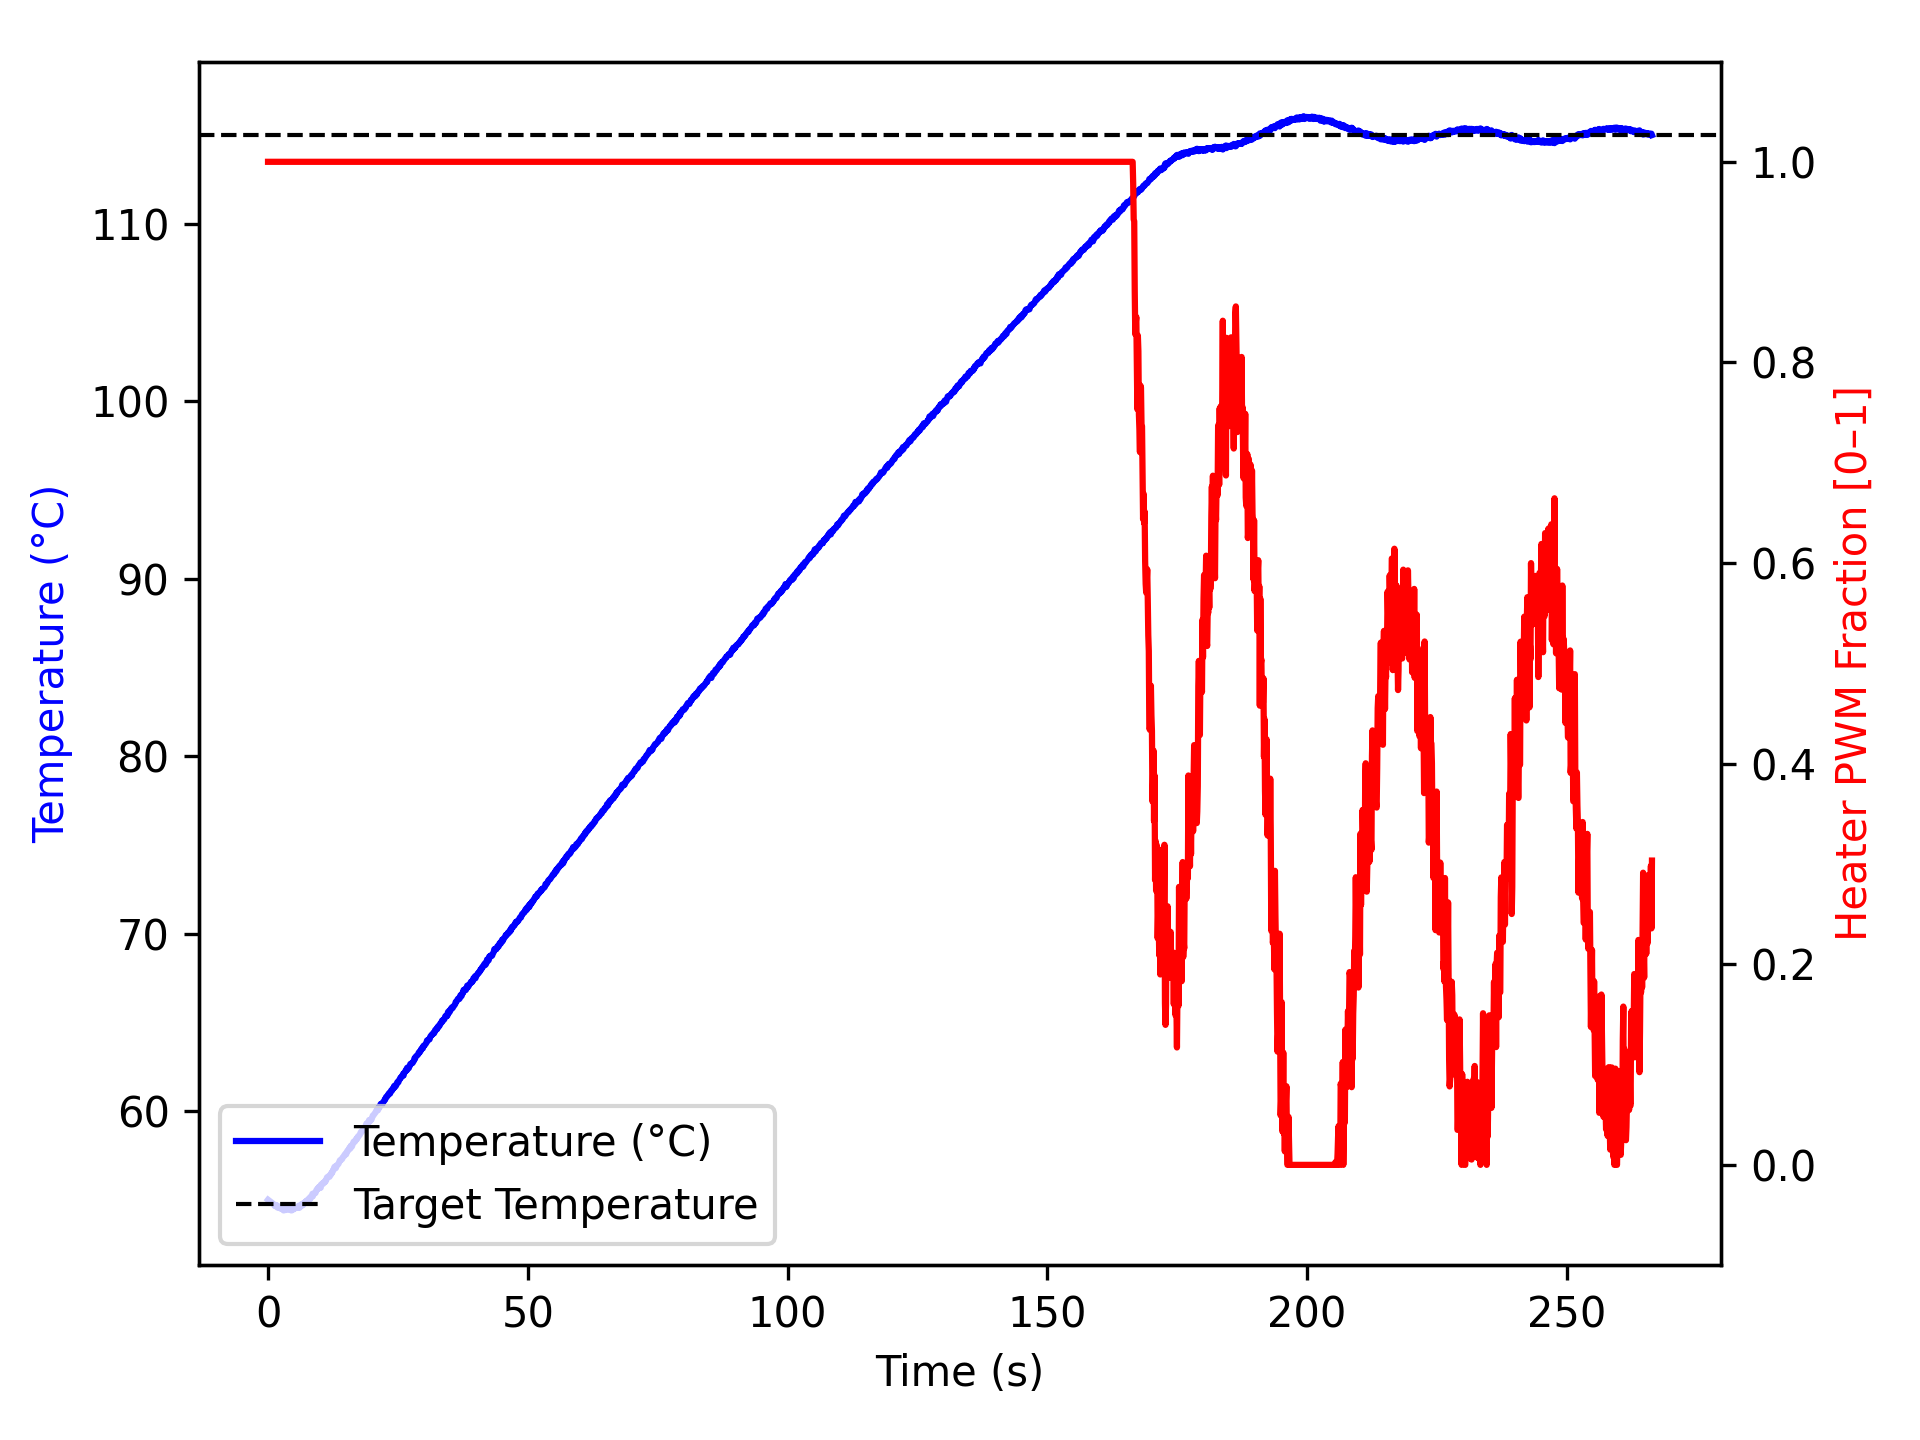

Data behind this chart, as committed beside it:
time_ms, temperature, heater
2, 55.02, 1.0
1104, 54.77, 1.0
1205, 54.73, 1.0
1306, 54.67, 1.0
1407, 54.72, 1.0
1509, 54.68, 1.0
1610, 54.73, 1.0
1711, 54.63, 1.0
1813, 54.59, 1.0
1914, 54.61, 1.0
2014, 54.62, 1.0
2114, 54.65, 1.0
2214, 54.56, 1.0
2314, 54.55, 1.0
2414, 54.54, 1.0
2514, 54.52, 1.0
2614, 54.52, 1.0
2714, 54.5, 1.0
2814, 54.49, 1.0
2915, 54.52, 1.0
3015, 54.42, 1.0
3115, 54.47, 1.0
3216, 54.48, 1.0
3316, 54.49, 1.0
3416, 54.45, 1.0
3517, 54.5, 1.0
3617, 54.52, 1.0
3717, 54.49, 1.0
3817, 54.52, 1.0
3917, 54.5, 1.0
4017, 54.55, 1.0
4118, 54.48, 1.0
4219, 54.5, 1.0
4320, 54.45, 1.0
4421, 54.43, 1.0
4522, 54.42, 1.0
4624, 54.48, 1.0
4725, 54.54, 1.0
4826, 54.47, 1.0
4928, 54.56, 1.0
5029, 54.52, 1.0
5130, 54.55, 1.0
5230, 54.54, 1.0
5330, 54.56, 1.0
5430, 54.57, 1.0
5530, 54.59, 1.0
5630, 54.57, 1.0
5731, 54.59, 1.0
5831, 54.59, 1.0
5931, 54.7, 1.0
6032, 54.57, 1.0
6132, 54.66, 1.0
6232, 54.63, 1.0
6333, 54.66, 1.0
6433, 54.75, 1.0
6533, 54.8, 1.0
6633, 54.79, 1.0
6733, 54.72, 1.0
6833, 54.79, 1.0
6933, 54.81, 1.0
... 2,585 more rows
